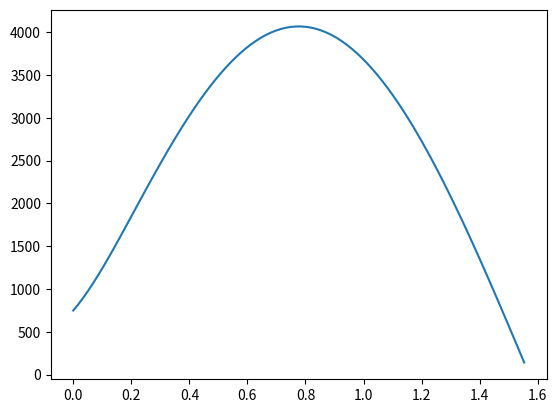

This figure's Python source:
from math import cos, sin, sqrt, radians

import matplotlib.pyplot as plt


class Projectile:
    def __init__(self, v0: int, height: int):
        self.v0 = v0
        self.height = height

    def create_schedule(self, angle: float):
        """
        Method for creating schedule of the projectile
        :param angle: Shot Angle
        :return:
        """
        # Create lists for coordinates in different time
        coords_x = []
        coords_y = []
        # We fill in the coordinates for every 1 second
        y_now = self.height
        time = 0
        while y_now >= 0:
            coords_x.append(self.v0 * cos(angle) * time)
            coords_y.append(y_now)
            time += 0.01
            y_now = self.height + self.v0 * sin(angle) * time - 10 * time ** 2 / 2

        plt.plot(coords_x, coords_y)
        plt.show()

    def get_distance(self, angle: float):
        """
        Method for calculating the distance of the projectile
        :param angle: Shot Angle
        :return: distance
        """
        time = (self.v0 * sin(angle) + sqrt(self.v0 ** 2 * sin(angle) ** 2 + 2 * 10 * self.height)) / 10
        return self.v0 * cos(angle) * time

    def create_schedule_distance_versus_angle(self):
        """
        Method for creating schedule of the distance versus angle
        :return:
        """
        angles = [radians(angle) for angle in range(0, 90)]
        distances = [self.get_distance(angle) for angle in angles]
        plt.plot(angles, distances)
        plt.show()

projectile = Projectile(200, 70)
max_d, angle_d = 0, 0
for angle in range(0, 90):
    if projectile.get_distance(radians(angle)) > max_d:
        max_d = projectile.get_distance(radians(angle))
        angle_d = angle

print(f'Max distance: {max_d}, angle: {angle_d}')
projectile.create_schedule_distance_versus_angle()
